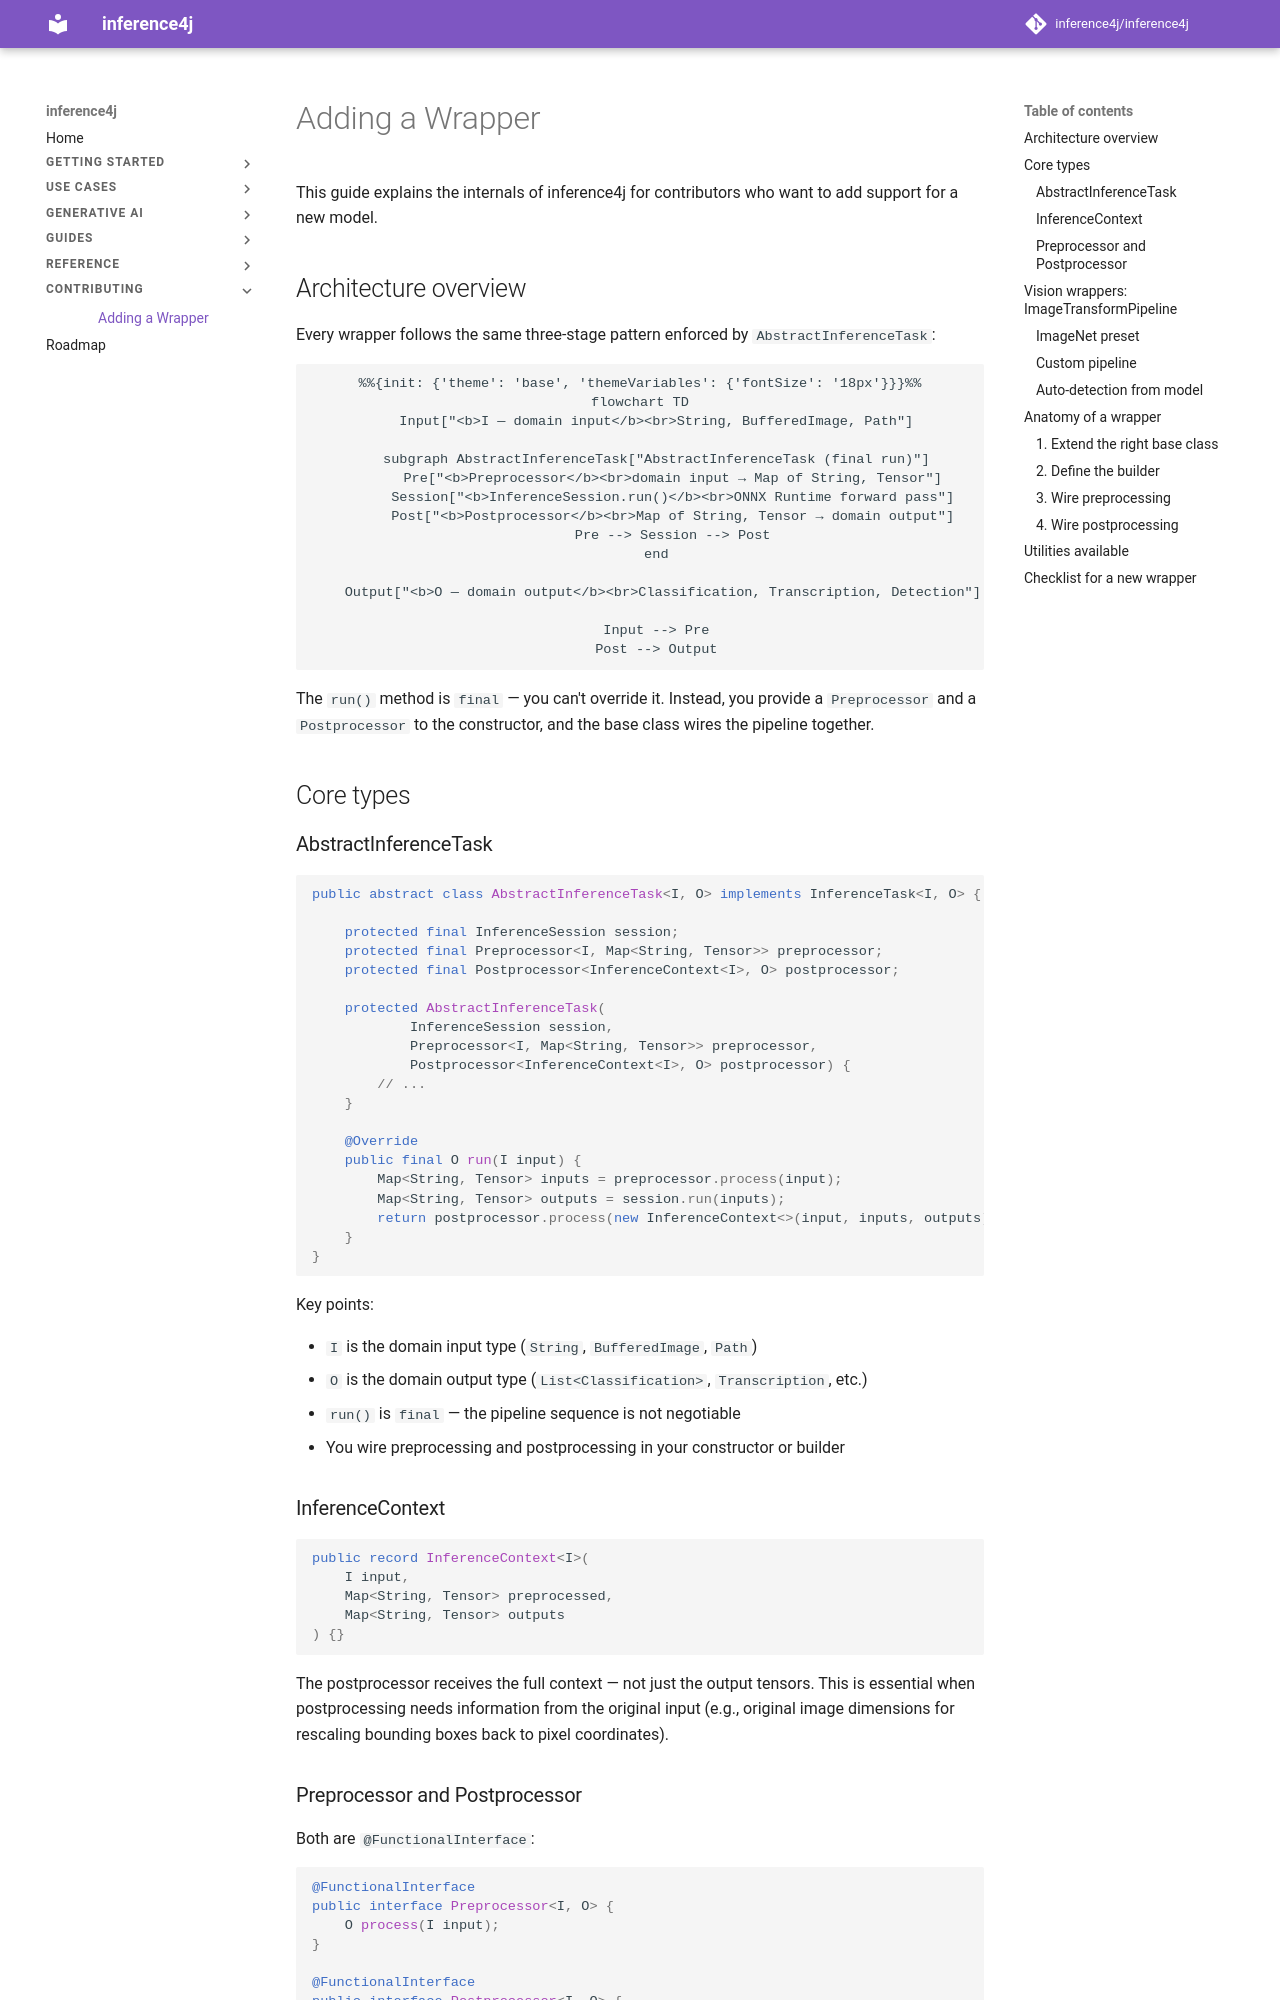

repository: inference4j/inference4j · page: contributing/adding-a-wrapper/index.html · generator: mkdocs

# Adding a Wrapper

This guide explains the internals of inference4j for contributors who want to add support for a new model.

## Architecture overview

Every wrapper follows the same three-stage pattern enforced by `AbstractInferenceTask`:

```mermaid
%%{init: {'theme': 'base', 'themeVariables': {'fontSize': '18px'}}}%%
flowchart TD
    Input["<b>I — domain input</b><br>String, BufferedImage, Path"]

    subgraph AbstractInferenceTask["AbstractInferenceTask (final run)"]
        Pre["<b>Preprocessor</b><br>domain input → Map of String, Tensor"]
        Session["<b>InferenceSession.run()</b><br>ONNX Runtime forward pass"]
        Post["<b>Postprocessor</b><br>Map of String, Tensor → domain output"]
        Pre --> Session --> Post
    end

    Output["<b>O — domain output</b><br>Classification, Transcription, Detection"]

    Input --> Pre
    Post --> Output
```

The `run()` method is `final` — you can't override it. Instead, you provide a `Preprocessor` and a `Postprocessor` to the constructor, and the base class wires the pipeline together.

## Core types

### AbstractInferenceTask

```java
public abstract class AbstractInferenceTask<I, O> implements InferenceTask<I, O> {

    protected final InferenceSession session;
    protected final Preprocessor<I, Map<String, Tensor>> preprocessor;
    protected final Postprocessor<InferenceContext<I>, O> postprocessor;

    protected AbstractInferenceTask(
            InferenceSession session,
            Preprocessor<I, Map<String, Tensor>> preprocessor,
            Postprocessor<InferenceContext<I>, O> postprocessor) {
        // ...
    }

    @Override
    public final O run(I input) {
        Map<String, Tensor> inputs = preprocessor.process(input);
        Map<String, Tensor> outputs = session.run(inputs);
        return postprocessor.process(new InferenceContext<>(input, inputs, outputs));
    }
}
```

Key points:

- `I` is the domain input type (`String`, `BufferedImage`, `Path`)
- `O` is the domain output type (`List<Classification>`, `Transcription`, etc.)
- `run()` is `final` — the pipeline sequence is not negotiable
- You wire preprocessing and postprocessing in your constructor or builder

### InferenceContext

```java
public record InferenceContext<I>(
    I input,
    Map<String, Tensor> preprocessed,
    Map<String, Tensor> outputs
) {}
```

The postprocessor receives the full context — not just the output tensors. This is essential when postprocessing needs information from the original input (e.g., original image dimensions for rescaling bounding boxes back to pixel coordinates).

### Preprocessor and Postprocessor

Both are `@FunctionalInterface`:

```java
@FunctionalInterface
public interface Preprocessor<I, O> {
    O process(I input);
}

@FunctionalInterface
public interface Postprocessor<I, O> {
    O process(I input);
}
```

They support composition via `andThen()` and provide a static `identity()` factory for no-op stages.
